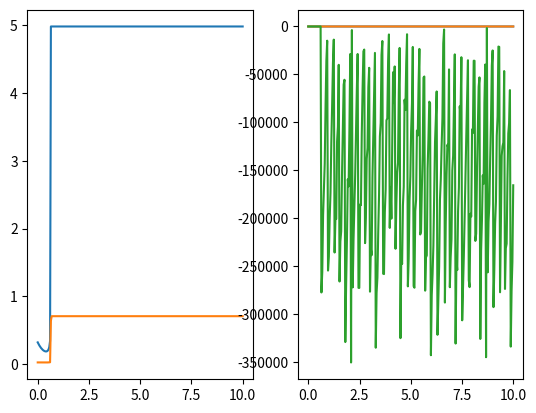
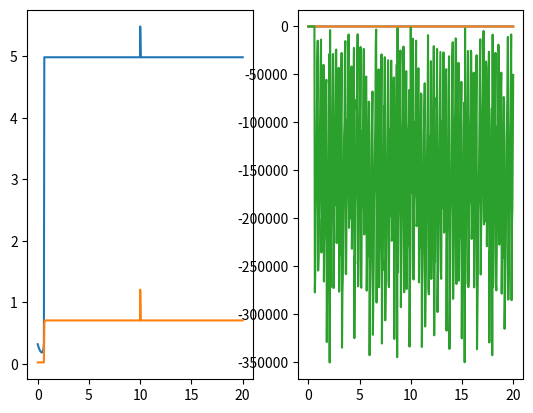
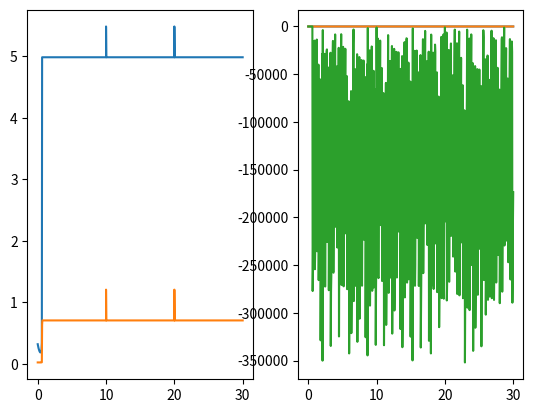

The script that saved these images, in order:
#to run: python3 dyadic_behaviour_ODE.py

########################################################

##Part A: load in the libraries and functions for running the code

##libraries

import random
from random import randint
import numpy as np
import csv

import matplotlib as mpl
import matplotlib.pyplot as plt
import matplotlib.animation as animation

import scipy as sp
from scipy.integrate import solve_ivp

###############################################################


##dyadic behaviour model

def Behaviour_Model_ODE(t, b):#, alpha, beta, gamma, delta, epsilon):

	for sel_ind in np.arange(no_eqs):
	
		if b[sel_ind]>1000:
		
			b[sel_ind]=1000
			
		if b[sel_ind]<-1000:
		
			b[sel_ind]=-1000
			
	for sel_ind in np.arange(2):
			
		if b[sel_ind]<0:
		
			b[sel_ind]=0

	b_dot=np.zeros(no_eqs)

	for sel_ind in np.arange(no_eqs):

#		b_dot[sel_ind]=b[sel_ind]*(alpha[sel_ind]*(b[sel_ind])-beta[sel_ind]*(b[sel_ind]**2)+gamma[sel_ind]*b[1-sel_ind]+epsilon[sel_ind]-delta[sel_ind]*(b[sel_ind]+b[1-sel_ind]))+(np.random.random()*2-1)*0.1
		
		#b_dot[sel_ind]=b[sel_ind]*(delta[sel_ind]-alpha[sel_ind]*(b[sel_ind]**2)-gamma[sel_ind]*b[1-sel_ind])+(np.random.random()*2-1)*0.1
		
		#b_dot[sel_ind]=b[sel_ind]*(5-b[sel_ind])*(alpha[sel_ind]*b[sel_ind]+beta[sel_ind]*b[1-sel_ind]+delta[sel_ind])+(np.random.random()*2-1)*0.2
		
		b_dot_tmp=alpha[sel_ind]*b[sel_ind]
		
		for sel_other_ind in np.arange(no_eqs):
		
			b_dot_tmp=b_dot_tmp+beta[sel_ind, sel_other_ind]*b[sel_other_ind]
			
#		if sel_ind<2:
		
		b_dot[sel_ind]=(b[sel_ind]-epsilon[sel_ind])*(delta[sel_ind]-b[sel_ind])*b_dot_tmp#+(np.random.random()*2-1)*0.2
			
#		else:
		
#			b_dot[sel_ind]=b_dot_tmp
		
	return(b_dot)
	
no_eqs=5

alpha=np.random.random(no_eqs)*2-1

print("alpha = ",alpha)

beta=np.random.random([no_eqs,no_eqs])*2-1

for i in np.arange(no_eqs):

	beta[i,i]=0

print("beta = ",beta)

gamma=np.random.random(no_eqs)*2-1

print("gamma = ",gamma)

delta=np.random.random(no_eqs)*7

print("delta = ",delta)

epsilon=np.random.random(no_eqs)*2-1

epsilon[0]=0
epsilon[1]=0

print("epsilon = ",epsilon)

#t=0

#b_dot=Behaviour_Model_ODE(t, b, alpha, beta, gamma, delta, epsilon)
		
#print("b_dot = ",b_dot)

b_init=np.random.random(no_eqs)*0.4
	
t_max=0

no_t=250

full_z=np.reshape(b_init,(no_eqs,1))

print(full_z)

#full_t=[]#np.empty(shape=[1])

full_t=[0]

print(full_t)

nudge_behaviour=0

for i in np.arange(3):

	b_init[[0,1]]=b_init[[0,1]]+nudge_behaviour*0.5#np.random.random(2)*2

#	alpha[[0,1]]=alpha[[0,1]]+nudge_behaviour*0.5#(np.random.random(2)*2)*0.5
	
#	beta=beta+nudge_behaviour*0.5#(np.random.random(2)*2)*0.5
	
#	delta[[0,1]]=delta[[0,1]]+nudge_behaviour*(np.random.random(2)*2)*0.5
	
	t_min=t_max

	t_max=t_max+10

	t_sol=np.linspace(t_min, t_max, no_t)
		
	sol=solve_ivp(Behaviour_Model_ODE, [np.min(t_sol), np.max(t_sol)], b_init, dense_output=True, t_eval=t_sol)

	z=sol.sol(t_sol)
	
	full_z=np.hstack([full_z,z])
		
	full_t=np.hstack([full_t,t_sol])
	
	L=len(z[0,:])

	b_init=z[:,L-1]

	#print("new b_init = ",b_init)

	fig, ax = plt.subplots(nrows=1, ncols=2)

	ax[0].plot(full_t, full_z.T[:,[0,1]])
	#plt.ylim([0, 20])
	#ax[0].x_label('t')

#	ax[1].plot(full_z.T[:,0],full_z.T[:,1])
	
	ax[1].plot(full_t, full_z.T[:,np.arange(2,no_eqs)])

	plt.show()
	plt.close()
	
	#nudge_behaviour=int(input("Nudge behaviour? (1=yes)  "))

	nudge_behaviour=1
